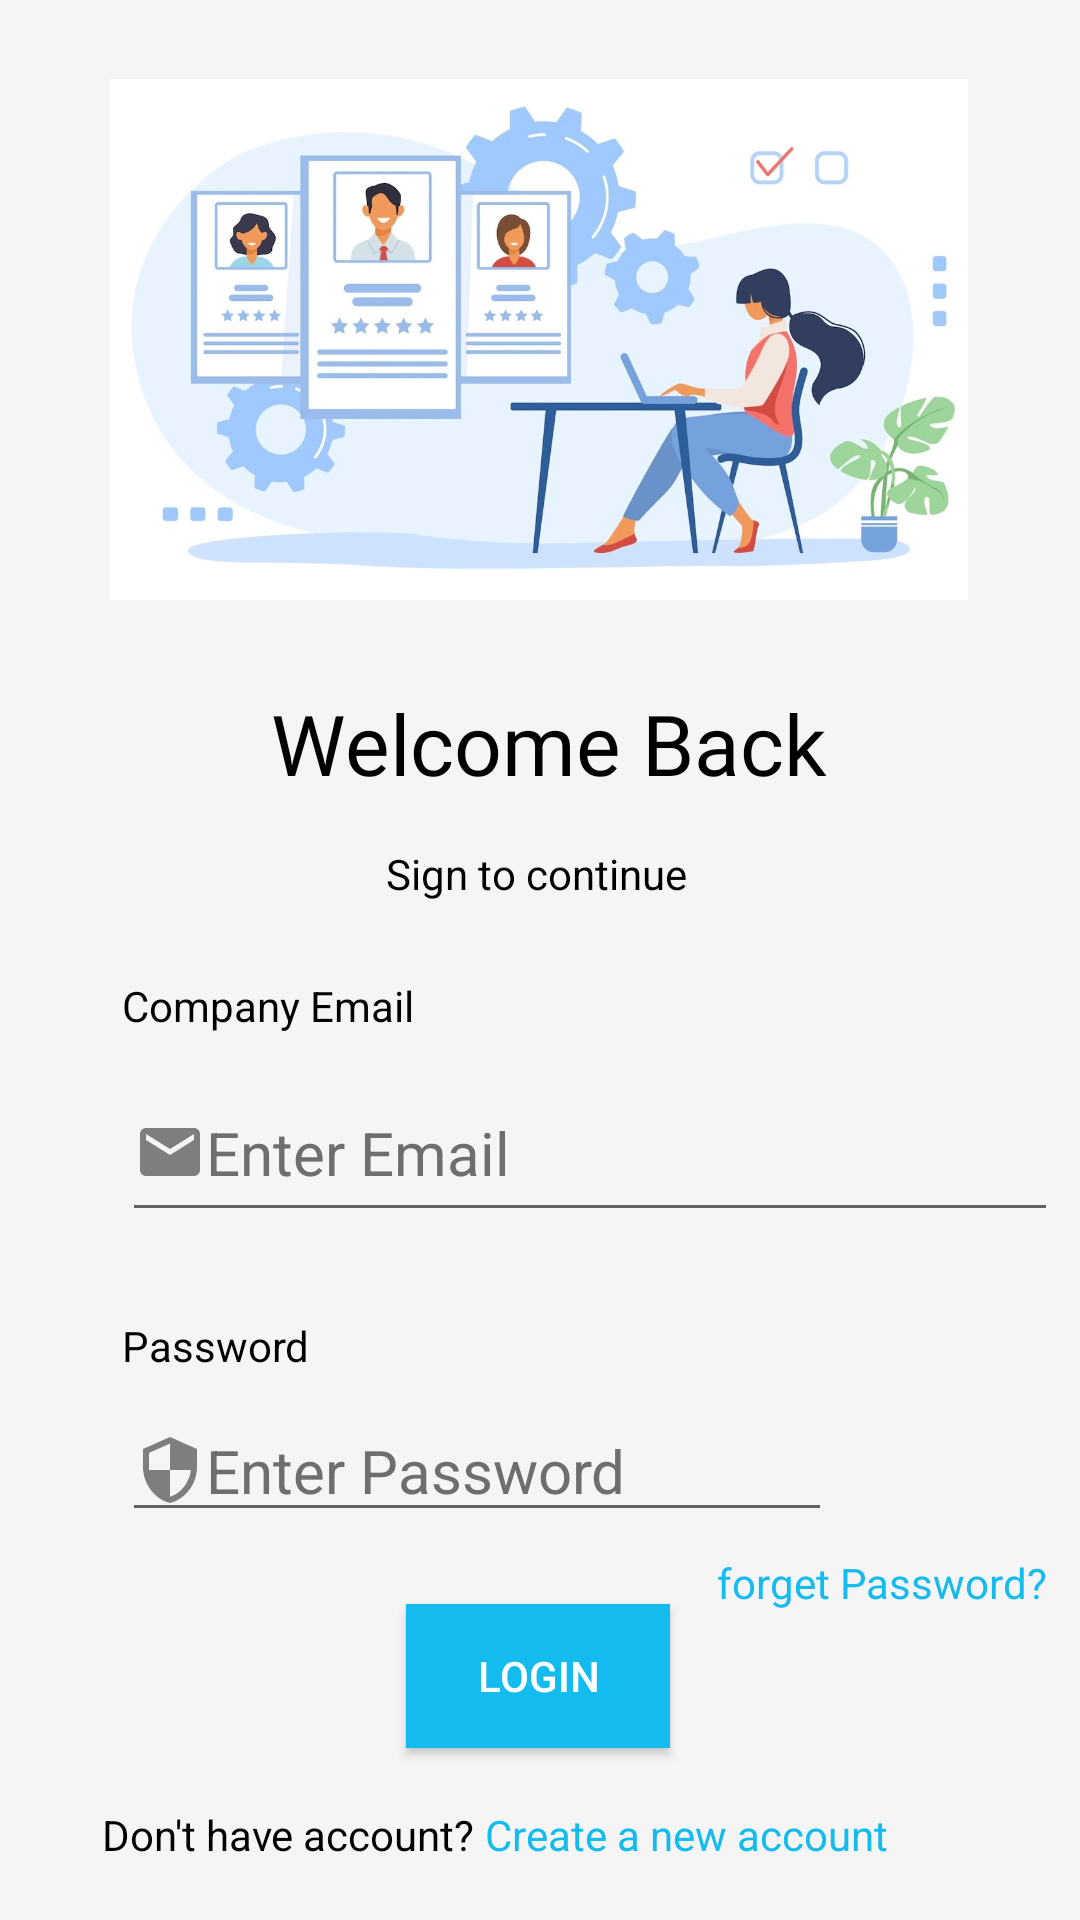

Produce the Android XML layout that renders to this screen, including the resource entries it uses.
<!-- AndroidManifest.xml: application theme Theme.Assignment -->
<!-- res/layout/activity_main6.xml -->
<?xml version="1.0" encoding="utf-8"?>
<androidx.constraintlayout.widget.ConstraintLayout xmlns:android="http://schemas.android.com/apk/res/android"
    xmlns:app="http://schemas.android.com/apk/res-auto"
    xmlns:tools="http://schemas.android.com/tools"
    android:layout_width="match_parent"
    android:layout_height="match_parent"
    android:background="#F5F5F5"
    tools:context=".MainActivity">

    <ImageView
        android:id="@+id/imageView"
        android:layout_width="286dp"
        android:layout_height="231dp"
        android:layout_marginBottom="10dp"
        app:layout_constraintBottom_toTopOf="@+id/welcome"
        app:layout_constraintEnd_toEndOf="parent"
        app:layout_constraintHorizontal_bias="0.496"
        app:layout_constraintStart_toStartOf="parent"
        app:layout_constraintTop_toTopOf="parent"
        app:layout_constraintVertical_bias="0.242"
        app:srcCompat="@drawable/ai_tech_solutions_helping_to_fast_track_recruitment_in_hr" />

    <TextView
        android:id="@+id/welcome"
        android:layout_width="wrap_content"
        android:layout_height="wrap_content"
        android:fontFamily="@font/roboto_black"
        android:text="Welcome Back"
        android:textColor="#000000"
        android:textSize="28dp"
        app:layout_constraintBottom_toBottomOf="parent"
        app:layout_constraintEnd_toEndOf="parent"
        app:layout_constraintHorizontal_bias="0.517"
        app:layout_constraintStart_toStartOf="parent"
        app:layout_constraintTop_toTopOf="parent"
        app:layout_constraintVertical_bias="0.38" />

    <TextView
        android:id="@+id/textView3"
        android:layout_width="wrap_content"
        android:layout_height="wrap_content"
        android:layout_marginTop="8dp"
        android:text="forget Password?"
        android:textColor="#14BBEF"
        app:layout_constraintBottom_toTopOf="@+id/buttonE"
        app:layout_constraintEnd_toEndOf="parent"
        app:layout_constraintHorizontal_bias="0.956"
        app:layout_constraintStart_toStartOf="parent"
        app:layout_constraintTop_toBottomOf="@+id/passwordE"
        app:layout_constraintVertical_bias="0.266" />

    <Button
        android:id="@+id/buttonE"
        android:layout_width="wrap_content"
        android:layout_height="wrap_content"
        android:layout_marginTop="24dp"
        android:onClick="clickNext"
        android:text="Login"
        android:textColor="#FFFFFF"
        android:background="@color/primaryColor"
        android:backgroundTint="@color/primaryColor"
        app:layout_constraintEnd_toEndOf="parent"
        app:layout_constraintHorizontal_bias="0.498"
        app:layout_constraintStart_toStartOf="parent"
        app:layout_constraintTop_toBottomOf="@+id/passwordE" />

    <TextView
        android:id="@+id/textView4"
        android:layout_width="wrap_content"
        android:layout_height="wrap_content"
        android:text="Don't have account? "
        android:textColor="#000000"
        app:layout_constraintBottom_toBottomOf="parent"
        app:layout_constraintEnd_toEndOf="parent"
        app:layout_constraintHorizontal_bias="0.147"
        app:layout_constraintStart_toStartOf="parent"
        app:layout_constraintTop_toBottomOf="@+id/buttonE"
        app:layout_constraintVertical_bias="0.5" />

    <TextView
        android:id="@+id/textView5"
        android:layout_width="wrap_content"
        android:layout_height="wrap_content"
        android:layout_marginTop="10dp"
        android:layout_marginBottom="20dp"
        android:text="Sign to continue"
        android:textColor="#000000"
        app:layout_constraintBottom_toTopOf="@+id/textView6"
        app:layout_constraintEnd_toEndOf="parent"
        app:layout_constraintHorizontal_bias="0.496"
        app:layout_constraintStart_toStartOf="parent"
        app:layout_constraintTop_toBottomOf="@+id/welcome" />

    <EditText
        android:id="@+id/emailE"
        android:layout_width="312dp"
        android:layout_height="56dp"
        android:layout_marginBottom="56dp"
        android:drawableLeft="@drawable/baseline_email_24"
        android:ems="10"
        android:hint="Enter Email"
        android:textColor="@color/black"
        android:textColorHint="@color/hintColor"
        android:inputType="textPersonName"
        android:textSize="20sp"
        app:layout_constraintBottom_toTopOf="@+id/passwordE"
        app:layout_constraintStart_toStartOf="@+id/textView6" />

    <EditText
        android:id="@+id/passwordE"
        android:layout_width="wrap_content"
        android:layout_height="wrap_content"
        android:drawableLeft="@drawable/baseline_security_24"
        android:ems="10"
        android:hint="Enter Password"
        android:textColor="@color/black"
        android:textColorHint="@color/hintColor"
        android:inputType="textPassword"
        android:textSize="20sp"
        app:layout_constraintBottom_toBottomOf="parent"
        app:layout_constraintEnd_toEndOf="parent"
        app:layout_constraintHorizontal_bias="0.0"
        app:layout_constraintStart_toStartOf="@+id/textView7"
        app:layout_constraintTop_toTopOf="parent"
        app:layout_constraintVertical_bias="0.783" />

    <TextView
        android:id="@+id/textView6"
        android:layout_width="wrap_content"
        android:layout_height="wrap_content"
        android:layout_marginStart="50dp"
        android:layout_marginBottom="10dp"
        android:text="Company Email"
        android:textColor="#000000"
        app:layout_constraintBottom_toTopOf="@+id/emailE"
        app:layout_constraintEnd_toStartOf="@+id/textView5"
        app:layout_constraintStart_toStartOf="parent" />

    <TextView
        android:id="@+id/textView7"
        android:layout_width="wrap_content"
        android:layout_height="wrap_content"
        android:layout_marginBottom="-20dp"
        android:text="Password"
        android:textColor="#000000"
        app:layout_constraintBottom_toTopOf="@+id/passwordE"
        app:layout_constraintStart_toStartOf="@+id/emailE"
        app:layout_constraintTop_toBottomOf="@+id/emailE" />

    <TextView
        android:id="@+id/textView9"
        android:layout_width="wrap_content"
        android:layout_height="wrap_content"
        android:text="Create a new account"
        android:textColor="#14BBEF"
        app:layout_constraintBottom_toBottomOf="parent"
        app:layout_constraintStart_toEndOf="@+id/textView4"
        app:layout_constraintTop_toBottomOf="@+id/buttonE"
        app:layout_constraintVertical_bias="0.5" />

</androidx.constraintlayout.widget.ConstraintLayout>
<!-- resources referenced by this layout -->
<resources>
  <color name="black">#FF000000</color>
  <color name="hintColor">#6E6E6E</color>
  <color name="primaryColor">#14BBEF</color>
  <!-- drawable ai_tech_solutions_helping_to_fast_track_recruitment_in_hr: jpg bitmap (drawable, 142997 bytes) -->
  <!-- drawable baseline_email_24 (drawable) -->
  <vector android:height="24dp" android:tint="#7F7D7D"
      android:viewportHeight="24" android:viewportWidth="24"
      android:width="24dp" xmlns:android="http://schemas.android.com/apk/res/android">
      <path android:fillColor="@android:color/white" android:pathData="M20,4L4,4c-1.1,0 -1.99,0.9 -1.99,2L2,18c0,1.1 0.9,2 2,2h16c1.1,0 2,-0.9 2,-2L22,6c0,-1.1 -0.9,-2 -2,-2zM20,8l-8,5 -8,-5L4,6l8,5 8,-5v2z"/>
  </vector>
  <!-- drawable baseline_security_24 (drawable) -->
  <vector android:height="24dp" android:tint="#7F7D7D"
      android:viewportHeight="24" android:viewportWidth="24"
      android:width="24dp" xmlns:android="http://schemas.android.com/apk/res/android">
      <path android:fillColor="@android:color/white" android:pathData="M12,1L3,5v6c0,5.55 3.84,10.74 9,12 5.16,-1.26 9,-6.45 9,-12L21,5l-9,-4zM12,11.99h7c-0.53,4.12 -3.28,7.79 -7,8.94L12,12L5,12L5,6.3l7,-3.11v8.8z"/>
  </vector>
  <style name="Theme.Assignment" parent="Theme.MaterialComponents.DayNight.DarkActionBar">
          
          <item name="colorPrimary">@color/purple_500</item>
          <item name="colorPrimaryVariant">@color/purple_700</item>
          <item name="colorOnPrimary">@color/white</item>
          
          <item name="colorSecondary">@color/teal_200</item>
          <item name="colorSecondaryVariant">@color/teal_700</item>
          <item name="colorOnSecondary">@color/black</item>
          
          <item name="android:statusBarColor">?attr/colorPrimaryVariant</item>
          
      </style>
  <color name="purple_500">#FF6200EE</color>
  <color name="purple_700">#FF3700B3</color>
  <color name="white">#FFFFFFFF</color>
  <color name="teal_200">#FF03DAC5</color>
  <color name="teal_700">#FF018786</color>
</resources>
